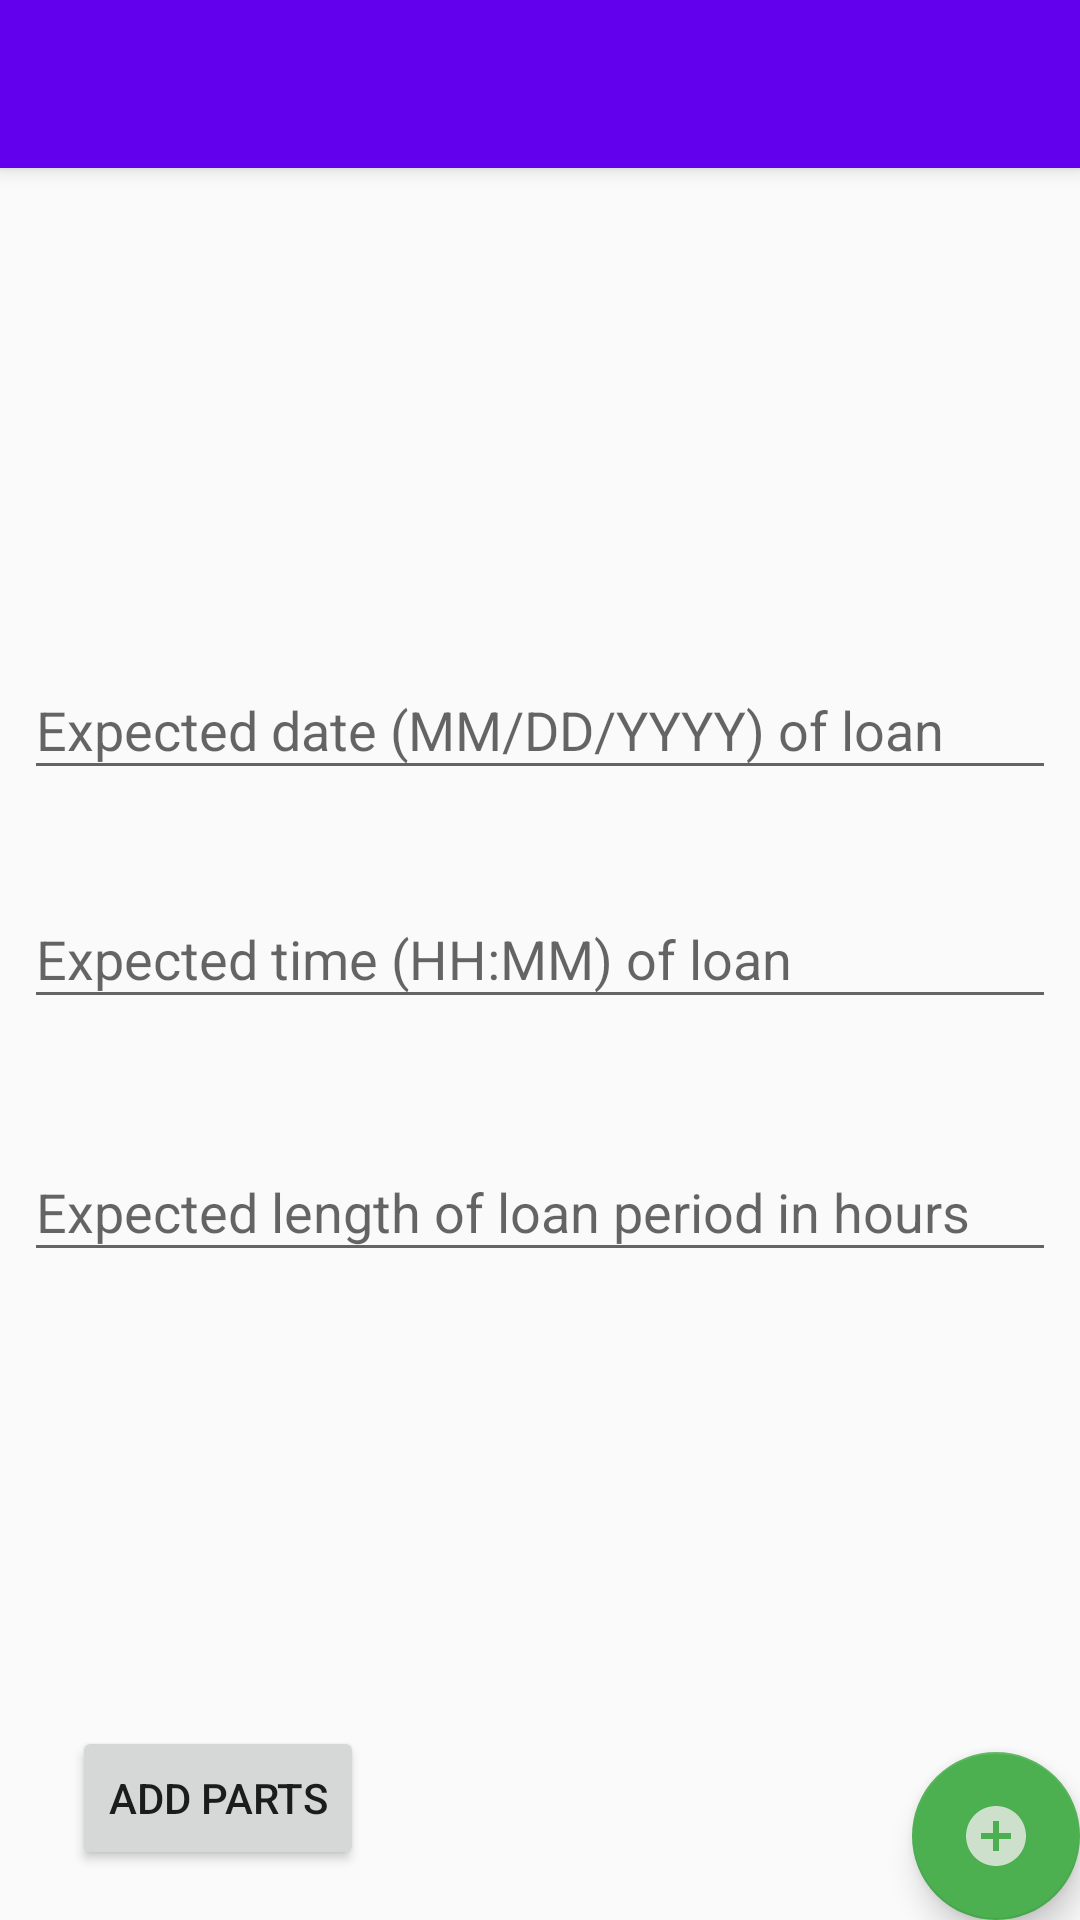

The Android layout XML behind this screen, and the referenced resources:
<!-- AndroidManifest.xml: activity theme AppTheme.NoActionBar -->
<!-- res/layout/activity_new_request.xml -->
<?xml version="1.0" encoding="utf-8"?>
<androidx.coordinatorlayout.widget.CoordinatorLayout xmlns:android="http://schemas.android.com/apk/res/android"
    xmlns:app="http://schemas.android.com/apk/res-auto"
    xmlns:tools="http://schemas.android.com/tools"
    android:layout_width="match_parent"
    android:layout_height="match_parent"
    tools:context=".NewRequestActivity">

    <com.google.android.material.appbar.AppBarLayout
        android:layout_width="match_parent"
        android:layout_height="wrap_content"
        android:theme="@style/AppTheme.Launcher.AppBarOverlay">

        <androidx.appcompat.widget.Toolbar
            android:id="@+id/toolbar"
            android:layout_width="match_parent"
            android:layout_height="?attr/actionBarSize"
            android:background="?attr/colorPrimary"
            app:popupTheme="@style/AppTheme.Launcher.PopupOverlay" />

    </com.google.android.material.appbar.AppBarLayout>

    <include
        layout="@layout/content_new_request"
        />

    <com.google.android.material.floatingactionbutton.FloatingActionButton
        android:id="@+id/submit_new_request_button"

        android:layout_width="wrap_content"
        android:layout_height="wrap_content"
        android:layout_gravity="bottom|end"
        android:layout_margin="@dimen/fab_margin"
        app:backgroundTint="#4CAF50"
        app:srcCompat="@drawable/ic_add_circle_black_24dp" />

</androidx.coordinatorlayout.widget.CoordinatorLayout>
<!-- res/layout/content_new_request.xml (included above) -->
<?xml version="1.0" encoding="utf-8"?>
<androidx.constraintlayout.widget.ConstraintLayout xmlns:android="http://schemas.android.com/apk/res/android"
    xmlns:app="http://schemas.android.com/apk/res-auto"
    xmlns:tools="http://schemas.android.com/tools"
    android:layout_width="match_parent"
    android:layout_height="match_parent"
    app:layout_behavior="@string/appbar_scrolling_view_behavior"
    tools:context=".NewRequestActivity"
    tools:showIn="@layout/activity_new_request">


    <ImageView
        android:id="@+id/imageView"
        android:layout_width="377dp"
        android:layout_height="101dp"
        android:layout_marginBottom="30dp"
        app:layout_constraintBottom_toBottomOf="parent"
        app:layout_constraintEnd_toEndOf="parent"
        app:layout_constraintHorizontal_bias="0.0"
        app:layout_constraintStart_toStartOf="parent"
        app:layout_constraintTop_toTopOf="parent"
        app:layout_constraintVertical_bias="0.084"
        app:srcCompat="@mipmap/request"
        tools:layout_editor_absoluteX="24dp" />

    <com.google.android.material.textfield.TextInputLayout
        android:id="@+id/datePickerContainer"
        android:layout_width="match_parent"
        android:layout_height="wrap_content"
        android:layout_marginTop="16dp"
        app:layout_constraintEnd_toEndOf="parent"
        app:layout_constraintStart_toStartOf="parent"
        app:layout_constraintTop_toBottomOf="@+id/imageView">

        <com.google.android.material.textfield.TextInputEditText
            android:id="@+id/datePicker"
            android:layout_width="match_parent"
            android:layout_height="wrap_content"
            android:layout_marginStart="8dp"
            android:layout_marginTop="8dp"
            android:layout_marginEnd="8dp"
            android:layout_marginBottom="8dp"
            android:focusableInTouchMode="false"
            android:hint="@string/hint_datepicker" />
    </com.google.android.material.textfield.TextInputLayout>

    <com.google.android.material.textfield.TextInputLayout
        android:id="@+id/timePickerContainer"
        android:layout_width="match_parent"
        android:layout_height="wrap_content"
        android:layout_marginTop="16dp"
        app:layout_constraintEnd_toEndOf="parent"
        app:layout_constraintStart_toStartOf="parent"
        app:layout_constraintTop_toBottomOf="@+id/datePickerContainer">

        <com.google.android.material.textfield.TextInputEditText
            android:id="@+id/timePicker"
            android:layout_width="match_parent"
            android:layout_height="wrap_content"
            android:layout_marginStart="8dp"
            android:layout_marginTop="8dp"
            android:layout_marginEnd="8dp"
            android:layout_marginBottom="8dp"
            android:focusableInTouchMode="false"
            android:hint="@string/hint_timepicker" />
    </com.google.android.material.textfield.TextInputLayout>


    <com.google.android.material.textfield.TextInputLayout
        android:id="@+id/timeLengthContainer"
        android:layout_width="match_parent"
        android:layout_height="wrap_content"
        android:layout_marginTop="24dp"
        app:layout_constraintEnd_toEndOf="parent"
        app:layout_constraintStart_toStartOf="parent"
        app:layout_constraintTop_toBottomOf="@+id/timePickerContainer">

        <com.google.android.material.textfield.TextInputEditText
            android:id="@+id/timeLength"
            android:layout_width="match_parent"
            android:layout_height="wrap_content"
            android:layout_marginStart="8dp"
            android:layout_marginTop="8dp"
            android:layout_marginEnd="8dp"
            android:layout_marginBottom="8dp"
            android:hint="@string/hint_time_length" />
    </com.google.android.material.textfield.TextInputLayout>

    <ListView
        android:id="@+id/cart_listview"
        android:layout_width="match_parent"
        android:layout_height="100dp"
        app:layout_constraintBottom_toTopOf="@+id/add_new_part_button"
        app:layout_constraintTop_toBottomOf="@+id/timeLengthContainer"
        tools:layout_editor_absoluteX="-16dp" />

    <Button
        android:id="@+id/add_new_part_button"
        android:layout_width="wrap_content"
        android:layout_height="wrap_content"
        android:layout_marginTop="10dp"
        android:text="@string/add_part_label"
        app:layout_constraintBottom_toBottomOf="parent"
        app:layout_constraintEnd_toEndOf="parent"
        app:layout_constraintHorizontal_bias="0.092"
        app:layout_constraintStart_toStartOf="parent"
        app:layout_constraintTop_toBottomOf="@+id/cart_listview"
        app:layout_constraintVertical_bias="0.0" />


</androidx.constraintlayout.widget.ConstraintLayout>
<!-- resources referenced by this layout -->
<resources>
  <!-- drawable ic_add_circle_black_24dp (drawable) -->
  <vector xmlns:android="http://schemas.android.com/apk/res/android"
          android:width="24dp"
          android:height="24dp"
          android:viewportWidth="24.0"
          android:viewportHeight="24.0">
      <path
          android:fillColor="#cce0cc"
          android:pathData="M12,2C6.48,2 2,6.48 2,12s4.48,10 10,10 10,-4.48 10,-10S17.52,2 12,2zM17,13h-4v4h-2v-4L7,13v-2h4L11,7h2v4h4v2z"/>
  </vector>
  <string name="add_part_label">Add parts</string>
  <string name="hint_datepicker">Expected date (MM/DD/YYYY) of loan</string>
  <string name="hint_time_length">Expected length of loan period in hours</string>
  <string name="hint_timepicker">Expected time (HH:MM) of loan</string>
  <style name="AppTheme.Launcher.AppBarOverlay" parent="ThemeOverlay.AppCompat.Dark.ActionBar" />
  <style name="AppTheme.Launcher.PopupOverlay" parent="ThemeOverlay.AppCompat.Light" />
  <style name="AppTheme.NoActionBar">
          <item name="windowActionBar">false</item>
          <item name="windowNoTitle">true</item>
      </style>
</resources>
